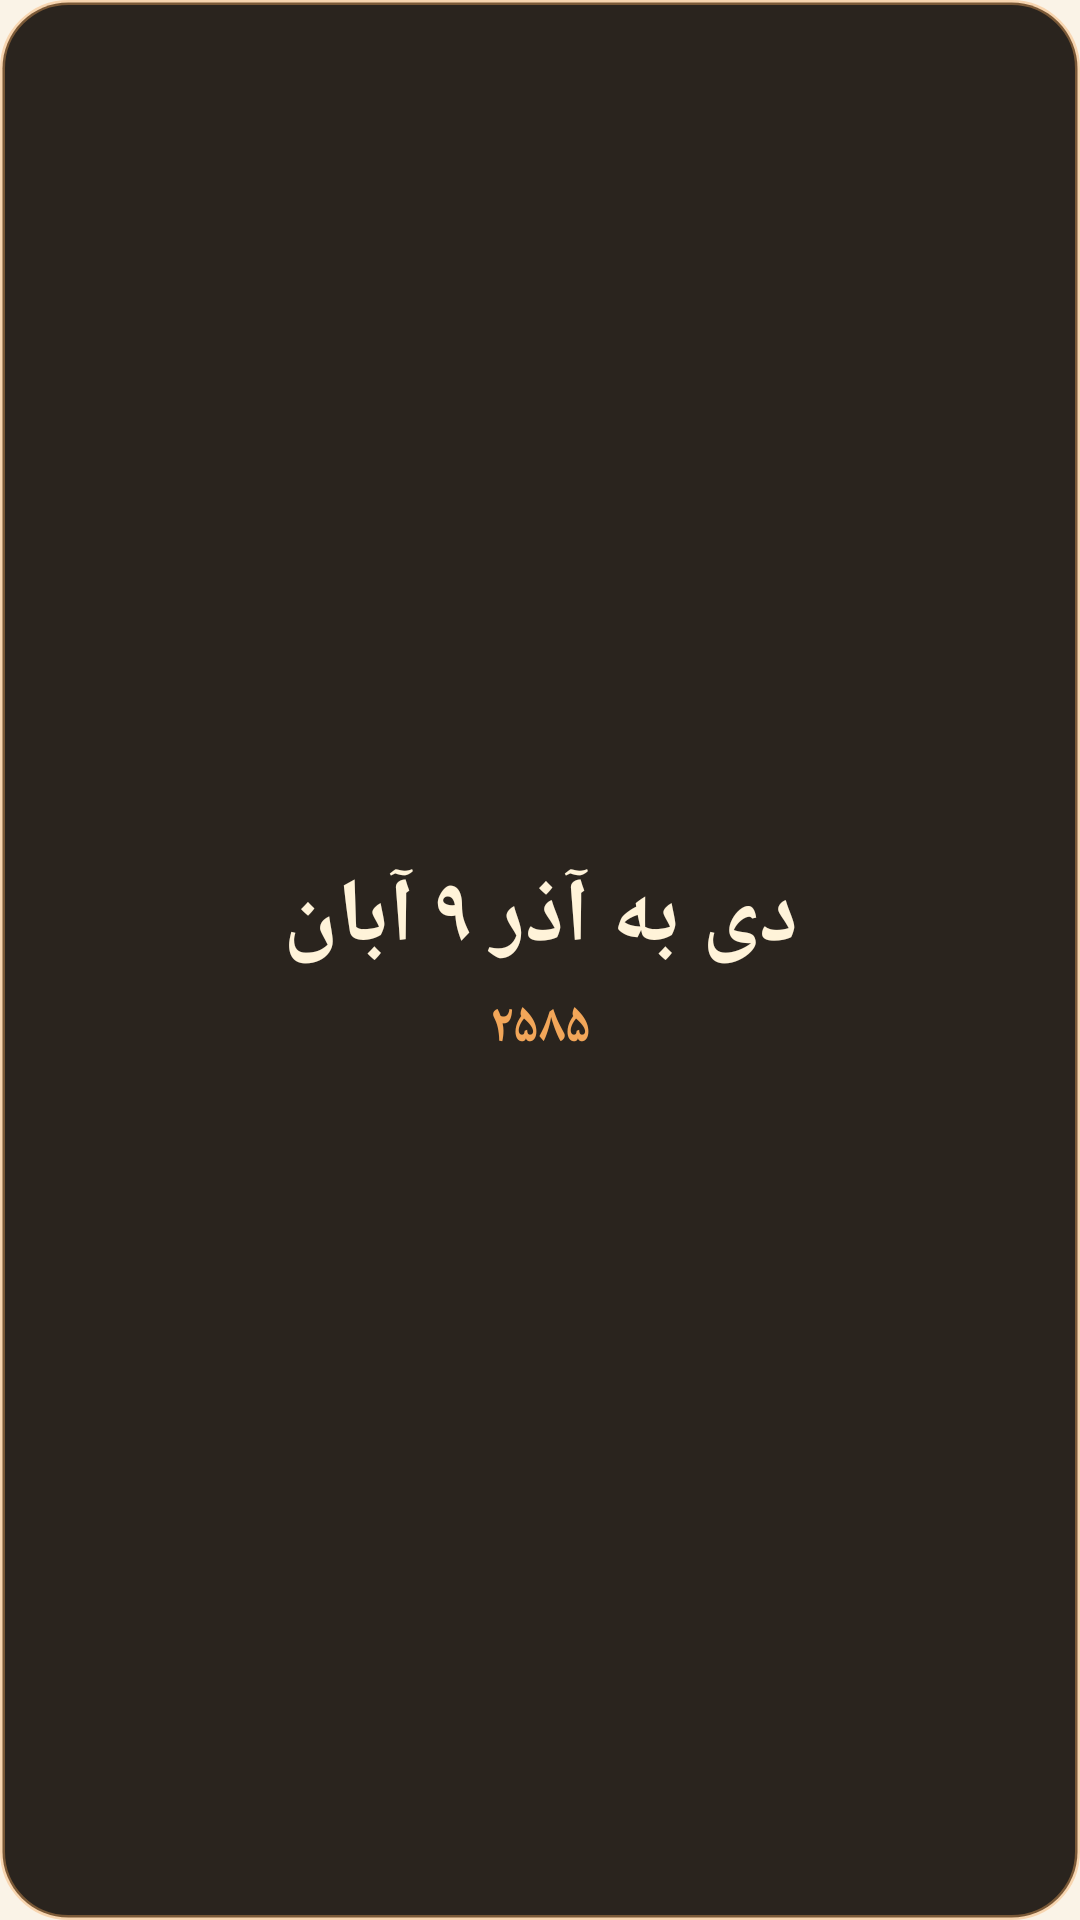

The Android layout XML behind this screen, and the referenced resources:
<!-- AndroidManifest.xml: application theme Theme.Gahshomar -->
<!-- res/layout/widget_date.xml -->
<?xml version="1.0" encoding="utf-8"?>
<LinearLayout xmlns:android="http://schemas.android.com/apk/res/android"
    android:layout_width="match_parent"
    android:layout_height="match_parent"
    android:orientation="vertical"
    android:gravity="center"
    android:background="@drawable/widget_background"
    android:padding="10dp">

    <TextView
        android:id="@+id/widget_day"
        android:layout_width="match_parent"
        android:layout_height="wrap_content"
        android:gravity="center"
        android:maxLines="2"
        android:includeFontPadding="false"
        android:textColor="#FFF3D9"
        android:textSize="30sp"
        android:textStyle="bold"
        android:fontFamily="@font/vazirmatn_bold"
        android:text="دی به آذر ۹ آبان" />

    <TextView
        android:id="@+id/widget_year"
        android:layout_width="match_parent"
        android:layout_height="wrap_content"
        android:layout_marginTop="4dp"
        android:gravity="center"
        android:includeFontPadding="false"
        android:textColor="#F2A659"
        android:textSize="18sp"
        android:textStyle="bold"
        android:fontFamily="@font/vazirmatn_bold"
        android:text="۲۵۸۵" />
</LinearLayout>
<!-- resources referenced by this layout -->
<resources>
  <!-- drawable widget_background (drawable) -->
  <?xml version="1.0" encoding="utf-8"?>
  <shape xmlns:android="http://schemas.android.com/apk/res/android"
      android:shape="rectangle">
      <corners android:radius="22dp" />
      <solid android:color="#E6150E08" />
      <stroke android:width="1.5dp" android:color="#66F2A95C" />
  </shape>
  <style name="Theme.Gahshomar" parent="android:Theme.Material.Light.NoActionBar">
          <item name="android:windowBackground">@color/parchment</item>
          <item name="android:statusBarColor">@color/lapis_deep</item>
          <item name="android:navigationBarColor">@color/lapis_deep</item>
          <item name="android:windowLightStatusBar">false</item>
          <item name="android:windowLightNavigationBar">false</item>
      </style>
  <color name="parchment">#FAF3E7</color>
  <color name="lapis_deep">#152A54</color>
</resources>
